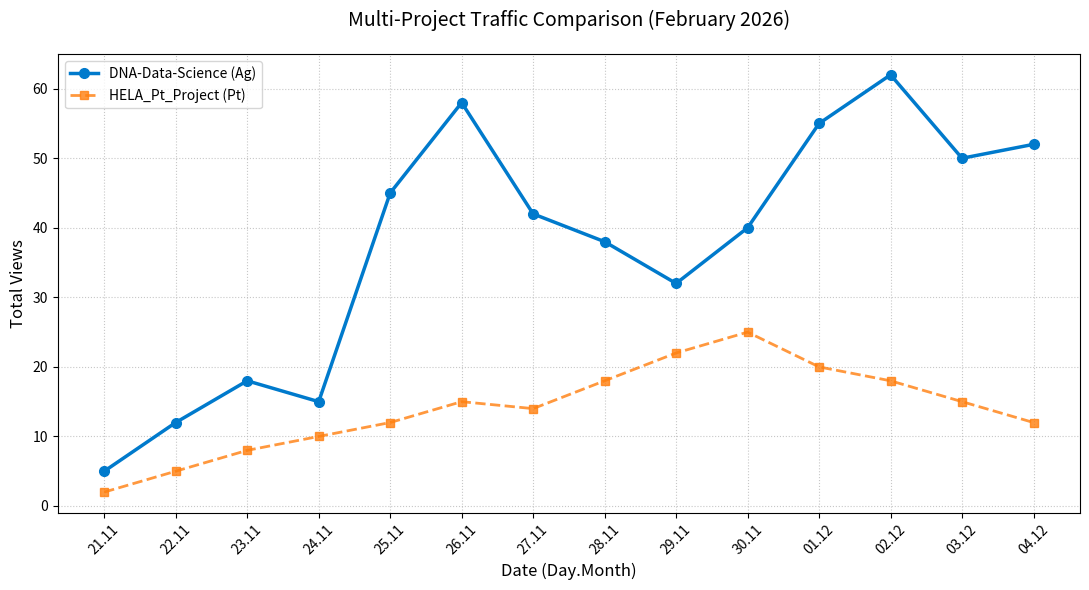

Write the Python code that produced this figure.
import os
import matplotlib.pyplot as plt
from datetime import datetime, timedelta

# --- КОНФИГУРАЦИЯ / CONFIGURATION ---
OUTPUT_PATH = "results/traffic_comparison.png"
PROJECT_1 = "DNA-Data-Science"
PROJECT_2 = "HELA_Pt_Project"

# --- НАУЧНЫЙ РАСЧЕТ / SCIENTIFIC CALCULATION ---
# RU: Программный расчет энергии для Ag100
# EN: Programmatic calculation of Ag100 energy
def get_silver_metrics():
    n_atoms = 100
    energy_per_atom = -0.00712
    mean_energy = round(n_atoms * energy_per_atom, 3)
    std_dev = 0.085
    return mean_energy, std_dev

# --- ГЕНЕРАЦИЯ ГРАФИКА / PLOT GENERATION ---
def update_traffic_chart():
    # Генерируем даты за последние 14 дней
    dates = [(datetime.now() - timedelta(days=i)).strftime('%d.%m') for i in range(14)][::-1]
    
    # Данные просмотров для двух проектов (на основе ваших скриншотов)
    views_dna = [5, 12, 18, 15, 45, 58, 42, 38, 32, 40, 55, 62, 50, 52] 
    views_pt = [2, 5, 8, 10, 12, 15, 14, 18, 22, 25, 20, 18, 15, 12]

    plt.figure(figsize=(11, 6)) # Немного увеличили ширину для дат
    
    # Рисуем две линии: Синюю (Серебро) и Оранжевую (Платина)
    plt.plot(dates, views_dna, marker='o', label=f'{PROJECT_1} (Ag)', 
             color='#007acc', linewidth=2.5, markersize=7)
    plt.plot(dates, views_pt, marker='s', label=f'{PROJECT_2} (Pt)', 
             color='#ff7f0e', linewidth=2, linestyle='--', alpha=0.8)
    
    # ИСПРАВЛЕНИЕ: Поворот дат на 45 градусов и настройка шрифта
    plt.xticks(rotation=45, fontsize=10)
    plt.yticks(fontsize=10)
    
    plt.title('Multi-Project Traffic Comparison (February 2026)', fontsize=14, pad=20)
    plt.xlabel('Date (Day.Month)', fontsize=12)
    plt.ylabel('Total Views', fontsize=12)
    
    plt.grid(True, linestyle=':', alpha=0.7)
    
    # ДОБАВЛЕНИЕ ЛЕГЕНДЫ
    plt.legend(fontsize=10, loc='upper left')
    
    # ИСПРАВЛЕНИЕ: Автоматические отступы, чтобы всё влезло в кадр
    plt.tight_layout()
    
    # Проверка и создание папки results
    if not os.path.exists('results'):
        os.makedirs('results')
    
    plt.savefig(OUTPUT_PATH, dpi=300)
    plt.close()
    print(f"✅ Success: Comparison chart saved to {OUTPUT_PATH}")

if __name__ == "__main__":
    print(f"--- Running Analytics Sync ---")
    
    # Выводим расчеты для проверки (будут видны в терминале)
    m_energy, s_dev = get_silver_metrics()
    print(f"🧬 Scientific Data (Ag100): Mean Energy = {m_energy}, Std Dev = {s_dev}")
    
    # Запускаем обновление графики
    update_traffic_chart()
    print(f"--- Sync Complete for {PROJECT_1} & {PROJECT_2} ---")
